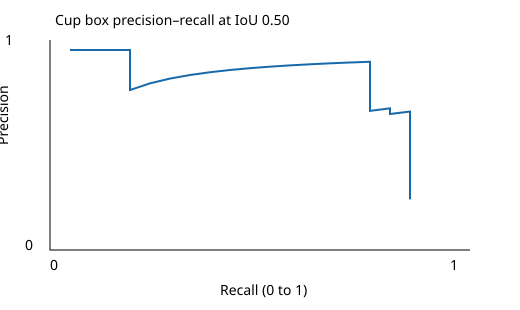

Source data for this figure (header and first rows):
score, precision, recall
0.8435, 1.0, 0.05
0.6517, 1.0, 0.1
0.5211, 1.0, 0.15
0.4064, 1.0, 0.2
0.3667, 0.8, 0.2
0.3631, 0.8333, 0.25
0.3563, 0.8571, 0.3
0.3516, 0.875, 0.35
0.3462, 0.8889, 0.4
0.3141, 0.9, 0.45
0.3129, 0.9091, 0.5
0.265, 0.9167, 0.55
0.2572, 0.9231, 0.6
0.1606, 0.9286, 0.65
0.157, 0.9333, 0.7
0.07814, 0.9375, 0.75
0.07252, 0.9412, 0.8
0.0705, 0.8889, 0.8
0.0321, 0.8421, 0.8
0.02514, 0.8, 0.8
0.01888, 0.7619, 0.8
0.01782, 0.7273, 0.8
0.01429, 0.6957, 0.8
0.01404, 0.7083, 0.85
0.01322, 0.68, 0.85
0.01027, 0.6923, 0.9
0.008105, 0.6667, 0.9
0.007485, 0.6429, 0.9
0.006935, 0.6207, 0.9
0.006041, 0.6, 0.9
0.005834, 0.5806, 0.9
0.005162, 0.5625, 0.9
0.00509, 0.5455, 0.9
0.005062, 0.5294, 0.9
0.004917, 0.5143, 0.9
0.004805, 0.5, 0.9
0.004778, 0.4865, 0.9
0.004769, 0.4737, 0.9
0.004415, 0.4615, 0.9
0.003802, 0.45, 0.9
0.003747, 0.439, 0.9
0.003626, 0.4286, 0.9
0.003613, 0.4186, 0.9
0.003532, 0.4091, 0.9
0.003467, 0.4, 0.9
0.003151, 0.3913, 0.9
0.002975, 0.383, 0.9
0.00295, 0.375, 0.9
0.002867, 0.3673, 0.9
0.002399, 0.36, 0.9
0.002281, 0.3529, 0.9
0.002145, 0.3462, 0.9
0.00211, 0.3396, 0.9
0.002031, 0.3333, 0.9
0.001941, 0.3273, 0.9
0.001908, 0.3214, 0.9
0.001728, 0.3158, 0.9
0.001643, 0.3103, 0.9
0.001512, 0.3051, 0.9
0.001489, 0.3, 0.9
... 11 more rows
